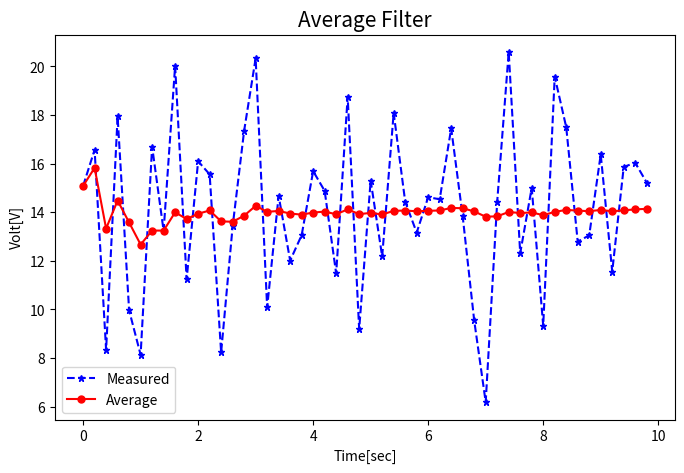

Here is the Python script that generated this plot:
'''
Date : 2023-05-12
[redacted]
'''

import numpy as np
import matplotlib.pyplot as plt

# Define Average Filter Function with Recursion
def Average_Filter(measured, previous_average, iteration):
    if iteration == 0:
        avg = measured

    else:
        alpha = ((iteration + 1) - 1) / (iteration + 1)
        avg = alpha * previous_average + (1 - alpha) * measured

    return avg

# Define Measured Voltage Value
def Get_Volt():
    noise = np.random.normal(0, 4, 1)
    true_value = 14.4
    measured_value = true_value + noise

    return measured_value

time_start = 0
time_end = 10
dt = 0.2
time = np.arange(time_start, time_end, dt)

n_samples = len(time)

X_Measured_Saved = np.zeros(n_samples)
X_Avg_Saved = np.zeros(n_samples)

x_average = None

for i in range(n_samples):
    x_measured = Get_Volt()
    x_average = Average_Filter(x_measured, x_average, i)

    X_Measured_Saved[i] = x_measured
    X_Avg_Saved[i] = x_average

plt.figure(figsize = (8, 5))
plt.plot(time, X_Measured_Saved, 'b*--', markersize = 5, label = 'Measured')
plt.plot(time, X_Avg_Saved, 'ro-', markersize = 5, label = 'Average')
plt.legend(loc = 'best')
plt.title('Average Filter', fontsize = 15)
plt.ylabel('Volt[V]')
plt.xlabel('Time[sec]')
plt.show()